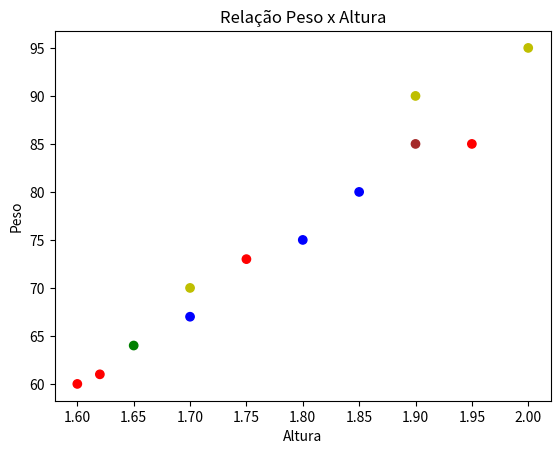

Write Python code to recreate this figure.
import matplotlib.pyplot as plt
import numpy as np

alturas = np.array([1.6, 1.62, 1.65, 1.7, 1.7, 1.75, 1.8,
                    1.85, 1.9, 1.9, 1.95, 2])
pesos = np.array([60, 61, 64, 67, 70, 73, 75, 80, 85,
                  90, 85, 95])
cores = np.array(['r', 'r', 'g', 'b', 'y', 'r', 'b',
                  'b', 'brown', 'y', 'r', 'y'])


plt.scatter(alturas, pesos, c=cores, marker='o')
plt.ylabel('Peso')
plt.xlabel('Altura')
plt.title('Relação Peso x Altura')
plt.show()
